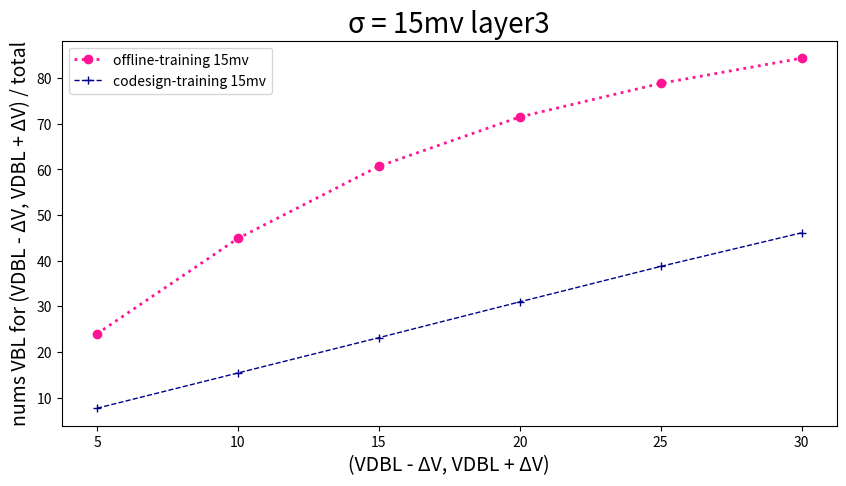

Reproduce this figure in Python.
import pandas as pd
import matplotlib.pyplot as plt

# 读取数据
data = {
    'SA offset mv': [5, 10, 15, 20, 25, 30],
    'Offline-training 15mv': [23.99,
44.88,
60.69,
71.49,
78.85,
84.36],
    'codesign-training 15mv': [7.69,
15.41,
23.14,
30.99,
38.75,
46.11],
}

plt.figure(figsize=(10, 5))  # 设置画布的尺寸
plt.title('σ = 15mv layer3', fontsize=20)  # 标题，并设定字号大小
plt.xlabel(u'(VDBL - ΔV, VDBL + ΔV)', fontsize=14)  # 设置x轴，并设定字号大小
plt.ylabel(u'nums VBL for (VDBL - ΔV, VDBL + ΔV) / total', fontsize=14)  # 设置y轴，并设定字号大小

# color：颜色，linewidth：线宽，linestyle：线条类型，label：图例，marker：数据点的类型
plt.plot(data['SA offset mv'], data['Offline-training 15mv'], color="deeppink", linewidth=2, linestyle=':', label='offline-training 15mv', marker='o')
plt.plot(data['SA offset mv'], data['codesign-training 15mv'], color="darkblue", linewidth=1, linestyle='--', label='codesign-training 15mv', marker='+')


plt.legend(loc=2)  # 图例展示位置，数字代表第几象限
plt.show()  # 显示图像